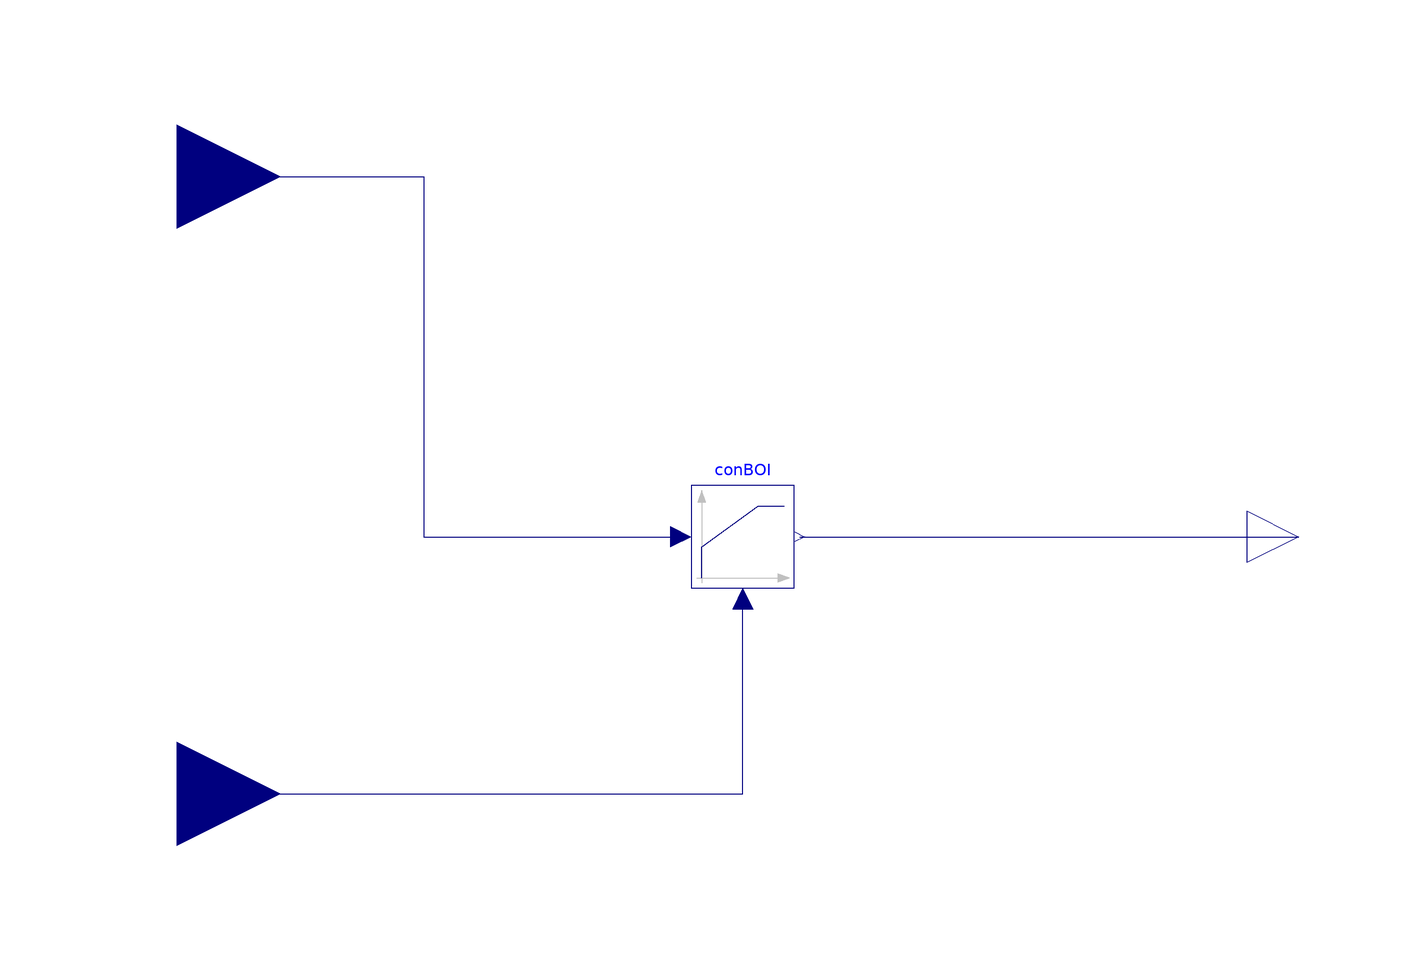

The Modelica model whose source follows is shown above as a component diagram (icons at their Placement, wires along their Line points).

block OnOff_Heater_Multi
parameter Real bandwidth(start=0.1) "Bandwidth around reference signal";
public
  Modelica.Blocks.Interfaces.RealInput
                              reference
    "Connector of Real input signal used as reference signal" annotation (
      Placement(transformation(extent={{-130,90},{-90,50}})));
  Modelica.Blocks.Interfaces.RealInput
                              u
    "Connector of Real input signal used as measurement signal" annotation (
      Placement(transformation(extent={{-130,-30},{-90,-70}})));
  Modelica.Blocks.Interfaces.RealOutput y
    annotation (Placement(transformation(extent={{98,-10},{118,10}})));
  Modelica.Blocks.Continuous.LimPID conBOI(
    Td=30,
    controllerType=Modelica.Blocks.Types.SimpleController.PI,
    initType=Modelica.Blocks.Types.InitPID.InitialState,
    k=0.01,
    Ti=600,
    yMax=1,
    yMin=0)
    annotation (Placement(transformation(extent={{-10,-10},{10,10}})));
equation
  connect(conBOI.y, y)
    annotation (Line(points={{11,0},{108,0}},         color={0,0,127}));
  connect(reference, conBOI.u_s) annotation (Line(points={{-110,70},{-62,70},{-62,
          0},{-12,0}}, color={0,0,127}));
  connect(u, conBOI.u_m)
    annotation (Line(points={{-110,-50},{0,-50},{0,-12}}, color={0,0,127}));
  annotation (Icon(coordinateSystem(preserveAspectRatio=false)), Diagram(
        coordinateSystem(preserveAspectRatio=false)));
end OnOff_Heater_Multi;